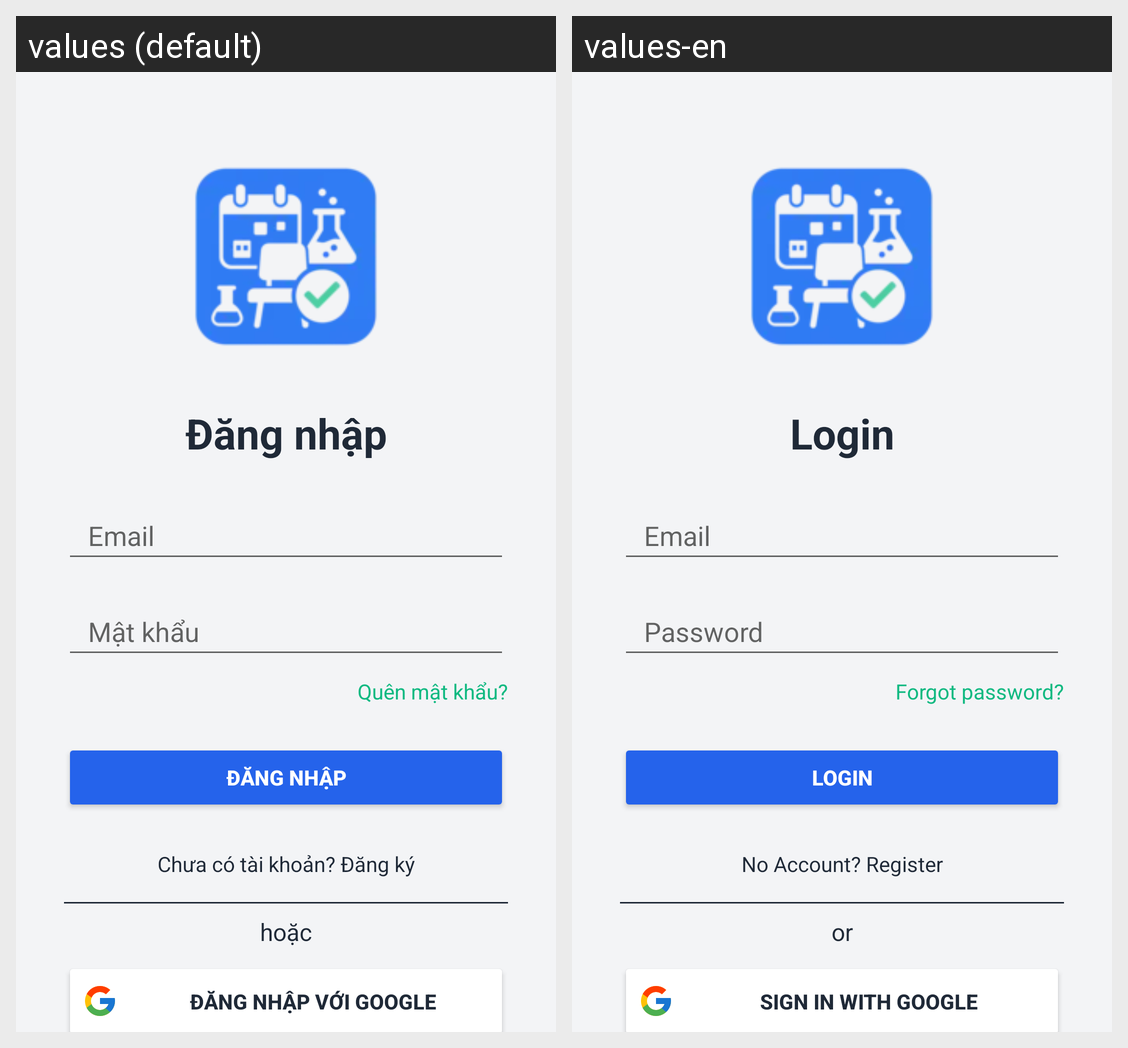

This grid shows one Android layout under two languages. Give, for every string resource on the screen, its name, the default text and each shown locale's text.
Android screen res/layout/activity_login.xml rendered under 2 locales, left to right: values (default), values-en. Device: Nexus 5 (rendered at 1080×1920; each locale shown at half size, 540×960, under a caption strip naming it); theme AppTheme.
Strings drawn on this screen, with the default value and each locale's value (text and hints the layout hard-codes, and strings that could not be matched under every locale, appear in the picture but are not listed):

login
  values: Đăng nhập
  values-en: Login

email
  values: Email
  values-en: Email

password
  values: Mật khẩu
  values-en: Password

forgot_password
  values: Quên mật khẩu?
  values-en: Forgot password?

register_prompt
  values: Chưa có tài khoản? Đăng ký
  values-en: No Account? Register

or
  values: hoặc
  values-en: or

google_sign_in
  values: Đăng nhập với Google
  values-en: Sign in with Google
